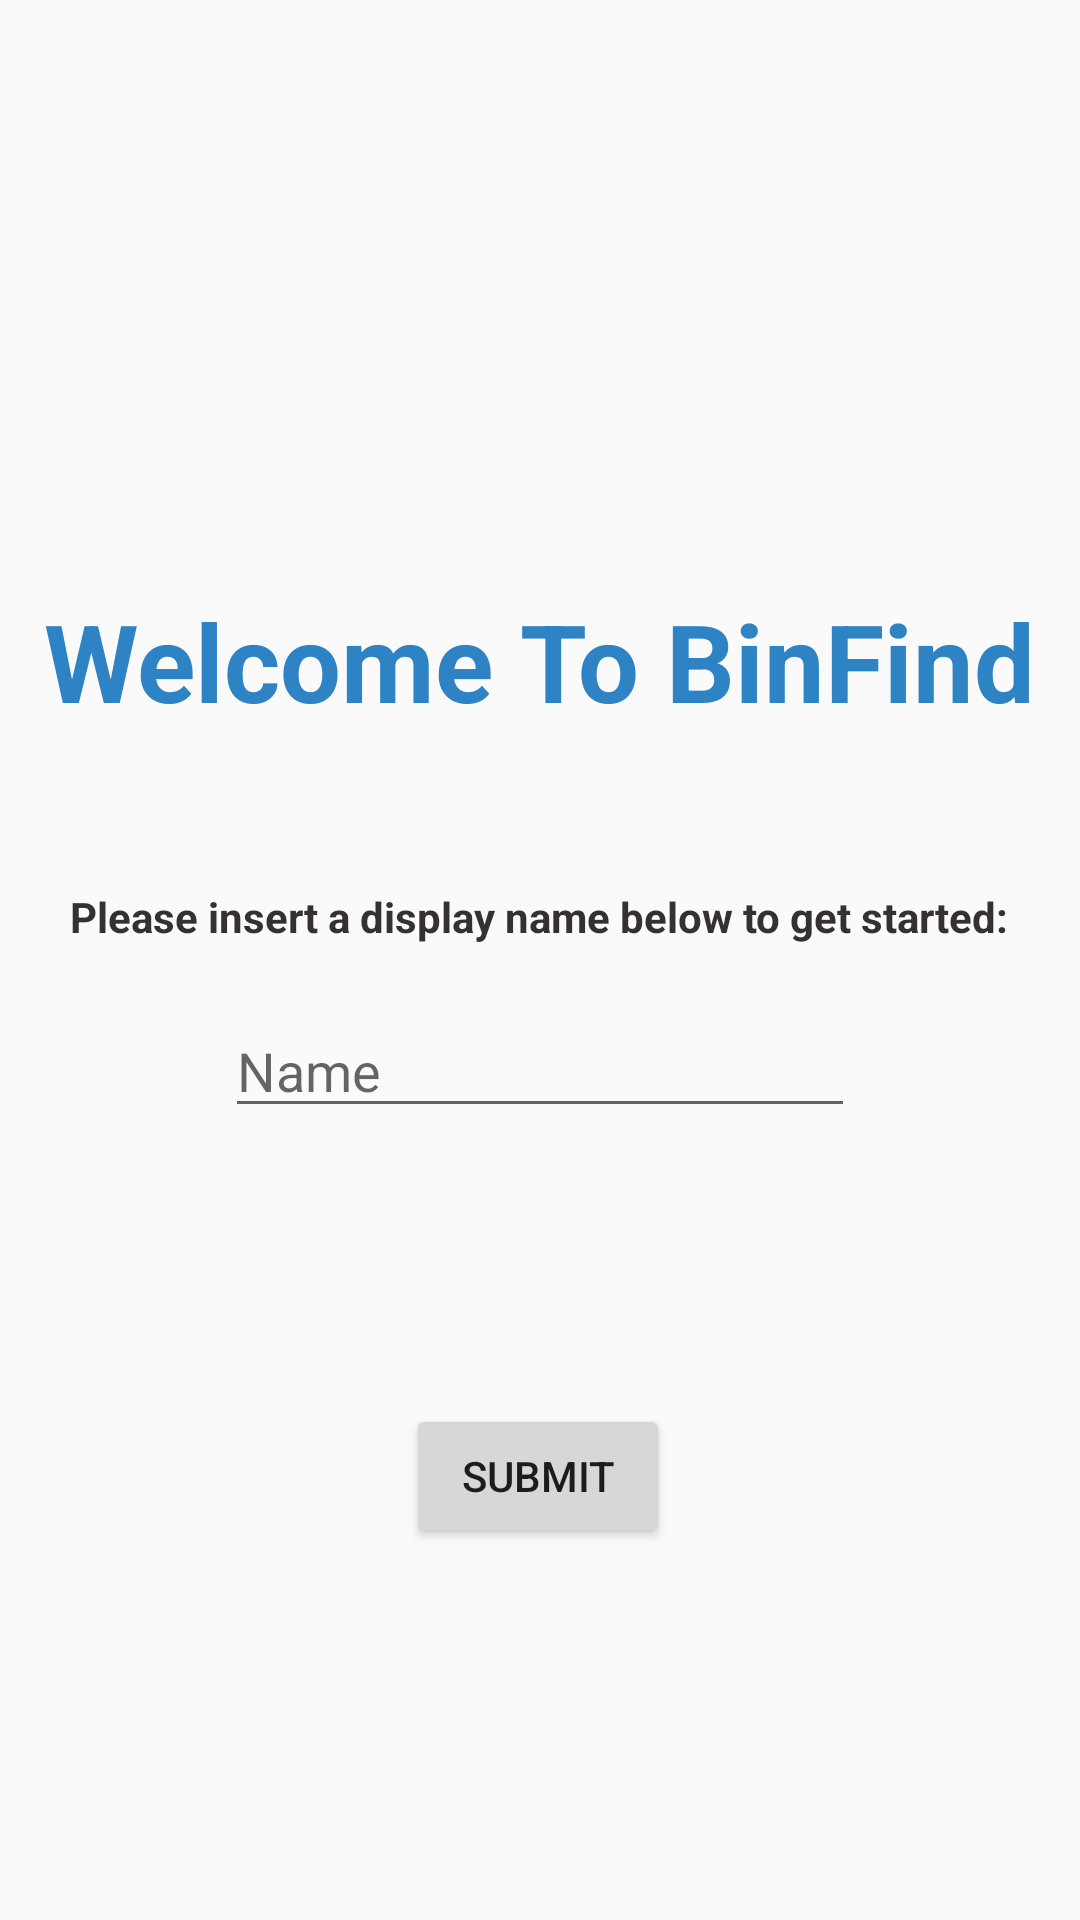

The Android layout XML behind this screen, and the referenced resources:
<!-- AndroidManifest.xml: application theme AppTheme -->
<!-- res/layout/activity_start_activity.xml -->
<?xml version="1.0" encoding="utf-8"?>
<androidx.constraintlayout.widget.ConstraintLayout xmlns:android="http://schemas.android.com/apk/res/android"
    xmlns:app="http://schemas.android.com/apk/res-auto"
    xmlns:tools="http://schemas.android.com/tools"
    android:layout_width="match_parent"
    android:layout_height="match_parent"
    tools:context=".StartActivity">

    <TextView
        android:id="@+id/welcome_tv"
        android:layout_width="wrap_content"
        android:layout_height="wrap_content"
        android:layout_marginTop="196dp"
        android:text="@string/welcome_to_binfind"
        android:textColor="#2E83C5"
        android:textSize="36sp"
        android:textStyle="bold"
        android:typeface="serif"
        app:fontFamily="sans-serif"
        app:layout_constraintEnd_toEndOf="parent"
        app:layout_constraintStart_toStartOf="parent"
        app:layout_constraintTop_toTopOf="parent" />

    <TextView
        android:id="@+id/instrc_tv"
        android:layout_width="wrap_content"
        android:layout_height="wrap_content"
        android:layout_marginTop="296dp"
        android:text="@string/get_started"
        android:textColor="#353131"
        android:textSize="14sp"
        android:textStyle="bold"
        app:layout_constraintEnd_toEndOf="parent"
        app:layout_constraintHorizontal_bias="0.494"
        app:layout_constraintStart_toStartOf="parent"
        app:layout_constraintTop_toTopOf="parent" />

    <EditText
        android:id="@+id/name_et"
        android:layout_width="wrap_content"
        android:layout_height="wrap_content"
        android:layout_marginBottom="264dp"
        android:ems="10"
        android:hint="@string/name"
        android:inputType="textPersonName"
        app:layout_constraintBottom_toBottomOf="parent"
        app:layout_constraintEnd_toEndOf="parent"
        app:layout_constraintStart_toStartOf="parent"
        android:importantForAutofill="no" />

    <Button
        android:id="@+id/submit"
        android:layout_width="wrap_content"
        android:layout_height="wrap_content"
        android:layout_marginBottom="124dp"
        android:onClick="toMap"
        android:text="@string/submit"
        app:layout_constraintBottom_toBottomOf="parent"
        app:layout_constraintEnd_toEndOf="parent"
        app:layout_constraintHorizontal_bias="0.498"
        app:layout_constraintStart_toStartOf="parent" />

</androidx.constraintlayout.widget.ConstraintLayout>
<!-- resources referenced by this layout -->
<resources>
  <string name="get_started">Please insert a display name below to get started:</string>
  <string name="name">Name</string>
  <string name="submit">Submit</string>
  <string name="welcome_to_binfind">Welcome To BinFind</string>
  <style name="AppTheme" parent="Theme.MaterialComponents.Light.NoActionBar.Bridge">
  
          
          <item name="colorPrimary">@color/colorPrimary</item>
          <item name="colorPrimaryDark">@color/colorSecondary</item>
          <item name="colorAccent">@color/colorAccent</item>
      </style>
  <color name="colorPrimary">#5ACCC1</color>
  <color name="colorSecondary">#228B22</color>
  <color name="colorAccent">#D81B60</color>
</resources>
